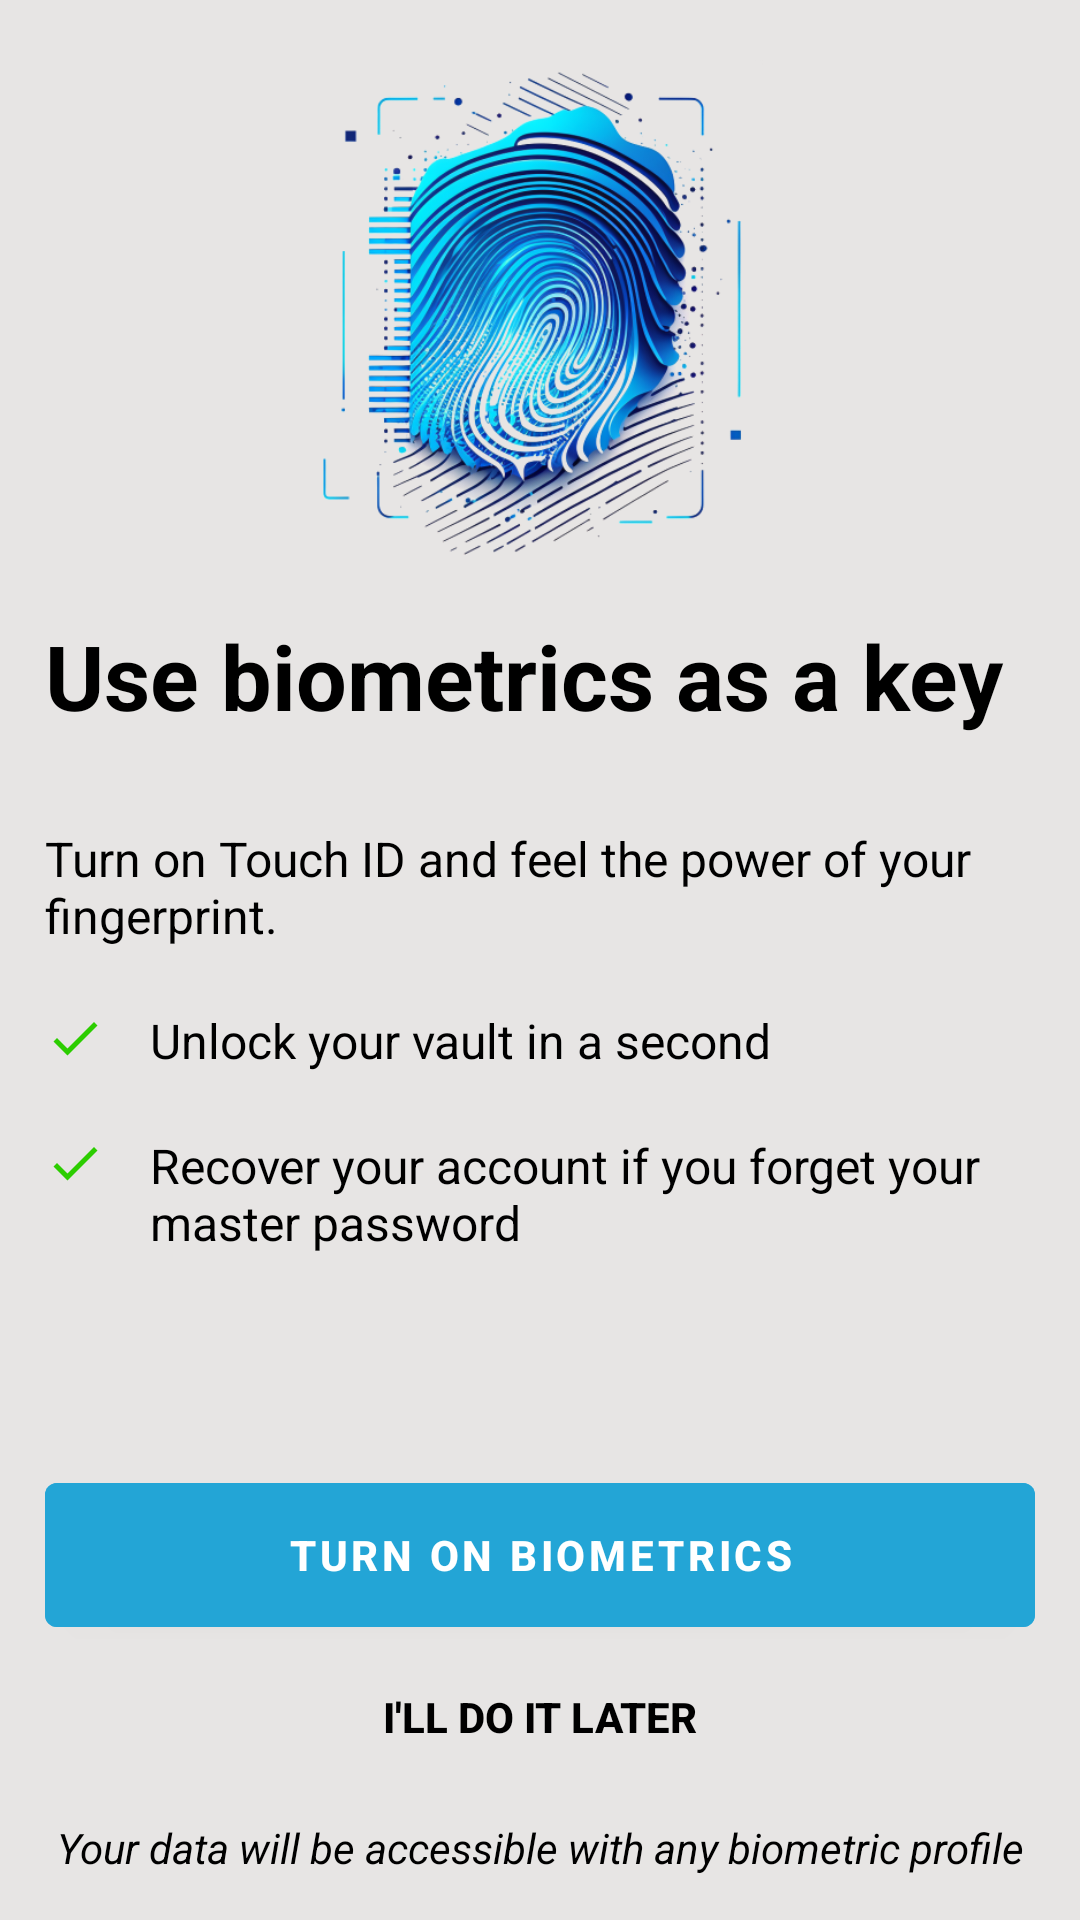

Layout XML and referenced resources for this Android screen:
<!-- AndroidManifest.xml: application theme Theme.PasswordManager -->
<!-- res/layout/activity_biometrics.xml -->
<?xml version="1.0" encoding="utf-8"?>
<RelativeLayout xmlns:android="http://schemas.android.com/apk/res/android"
    xmlns:app="http://schemas.android.com/apk/res-auto"
    xmlns:tools="http://schemas.android.com/tools"
    android:layout_width="match_parent"
    android:layout_height="match_parent"
    android:paddingLeft="15dp"
    android:paddingRight="15dp"
    android:paddingBottom="15dp"
    android:paddingTop="20dp"
    android:background="@color/background"
    tools:context=".BiometricActivity">

    <LinearLayout
        android:layout_width="match_parent"
        android:layout_height="wrap_content"
        android:orientation="vertical"
        android:gravity="center"
        tools:ignore="UselessParent">

        <com.google.android.material.imageview.ShapeableImageView
            android:layout_width="245dp"
            android:layout_height="165dp"
            app:srcCompat="@drawable/bio_logo"/>
        <TextView
            android:layout_width="match_parent"
            android:layout_height="wrap_content"
            android:text="@string/use_biometrics_as_a_key"
            android:textColor="@color/black"
            android:textSize="30sp"
            android:textStyle="bold"
            android:paddingTop="20dp"/>
        <TextView
            android:layout_width="match_parent"
            android:layout_height="wrap_content"
            android:text="@string/turn_on_touch_id_and_feel_the_power_of_your_fingerprint"
            android:textColor="@color/black"
            android:textSize="16sp"
            android:paddingTop="30dp"/>

        <LinearLayout
            android:layout_width="match_parent"
            android:layout_height="wrap_content"
            android:orientation="horizontal"
            android:paddingTop="20dp">

        <com.google.android.material.imageview.ShapeableImageView
            android:layout_width="wrap_content"
            android:layout_height="wrap_content"
            app:srcCompat="@drawable/checked"/>
        <TextView
            android:layout_width="match_parent"
            android:layout_height="wrap_content"
            android:text="@string/unlock_your_vault_in_a_second"
            android:textColor="@color/black"
            android:paddingStart="15dp"
            android:paddingEnd="15dp"
            android:textSize="16sp"/>
        </LinearLayout>
        <LinearLayout
            android:layout_width="match_parent"
            android:layout_height="wrap_content"
            android:orientation="horizontal"
            android:paddingTop="20dp">

            <com.google.android.material.imageview.ShapeableImageView
                android:layout_width="wrap_content"
                android:layout_height="wrap_content"
                app:srcCompat="@drawable/checked"/>
            <TextView
                android:layout_width="match_parent"
                android:layout_height="wrap_content"
                android:text="@string/recover_your_account_if_you_forget_your_master_password"
                android:textColor="@color/black"
                android:paddingStart="15dp"
                android:paddingEnd="15dp"
                android:textSize="16sp"/>
        </LinearLayout>
        <LinearLayout
            android:layout_width="match_parent"
            android:layout_height="wrap_content"
            android:paddingTop="70dp"
            android:orientation="vertical">
            <com.google.android.material.button.MaterialButton
                android:id="@+id/bioTurn"
                android:layout_width="match_parent"
                android:layout_height="wrap_content"
                android:backgroundTint="@color/main"
                android:text="@string/turn_on_biometrics"
                android:textColor="#FFFFFF"
                android:textStyle="bold"
                android:height="60dp"
                tools:ignore="TextContrastCheck"/>
            <com.google.android.material.button.MaterialButton
                android:id="@+id/bioLater"
                android:layout_width="match_parent"
                android:layout_height="wrap_content"
                android:backgroundTint="#00FFFFFF"
                android:text="@string/do_it_later"
                android:textColor="@color/black"
                android:textStyle="bold"
                style="?android:attr/borderlessButtonStyle"
                tools:ignore="TextContrastCheck"/>
            <TextView
                android:layout_width="match_parent"
                android:layout_height="wrap_content"
                android:paddingTop="10dp"
                android:text="@string/your_data_will_be_accessible_with_any_biometric_profile_registered_on_this_device"
                android:gravity="center"
                android:textColor="@color/black"
                android:textSize="14sp"
                android:textStyle="italic"
                />
        </LinearLayout>
    </LinearLayout>


</RelativeLayout>
<!-- resources referenced by this layout -->
<resources>
  <color name="background">#e7e5e4</color>
  <color name="black">#FF000000</color>
  <color name="main">#EE23A5D7</color>
  <!-- drawable bio_logo: png bitmap (drawable, 250719 bytes) -->
  <!-- drawable checked (drawable) -->
  <layer-list xmlns:android="http://schemas.android.com/apk/res/android">
      <item>
          <shape android:shape="oval">
              <solid android:color="#00FFFFFF" />
              <size android:width="15dp" android:height="15dp" />
          </shape>
      </item>
      <item android:gravity="center">
          <vector android:width="20dp" android:height="20dp" android:viewportWidth="24" android:viewportHeight="24">
              <path android:fillColor="@color/green"
                  android:pathData="M9,16.2L4.8,12l-1.4,1.4L9,19 21,7l-1.4,-1.4L9,16.2z" />
          </vector>
      </item>
  </layer-list>
  <string name="do_it_later">I\'LL DO IT LATER</string>
  <string name="recover_your_account_if_you_forget_your_master_password">Recover your account if you forget your master password</string>
  <string name="turn_on_biometrics">TURN ON BIOMETRICS</string>
  <string name="turn_on_touch_id_and_feel_the_power_of_your_fingerprint">Turn on Touch ID and feel the power of your fingerprint.</string>
  <string name="unlock_your_vault_in_a_second">Unlock your vault in a second</string>
  <string name="use_biometrics_as_a_key">Use biometrics as a key</string>
  <string name="your_data_will_be_accessible_with_any_biometric_profile_registered_on_this_device">Your data will be accessible with any biometric profile registered on this device</string>
  <style name="Theme.PasswordManager" parent="Theme.MaterialComponents.Light.NoActionBar">
          
          <item name="colorPrimary">@color/main</item>
          <item name="colorPrimaryVariant">@color/main</item>
          <item name="colorOnPrimary">@color/main</item>
          <item name="android:windowBackground">@color/background</item>
          <item name="android:listDivider">@color/main</item>
          
          <item name="colorSecondary">@color/main</item>
          <item name="colorSecondaryVariant">@color/main</item>
          <item name="colorOnSecondary">@color/main</item>
          
          <item name="android:statusBarColor">@color/main</item>
      </style>
  <color name="green">#2CCD00</color>
</resources>
